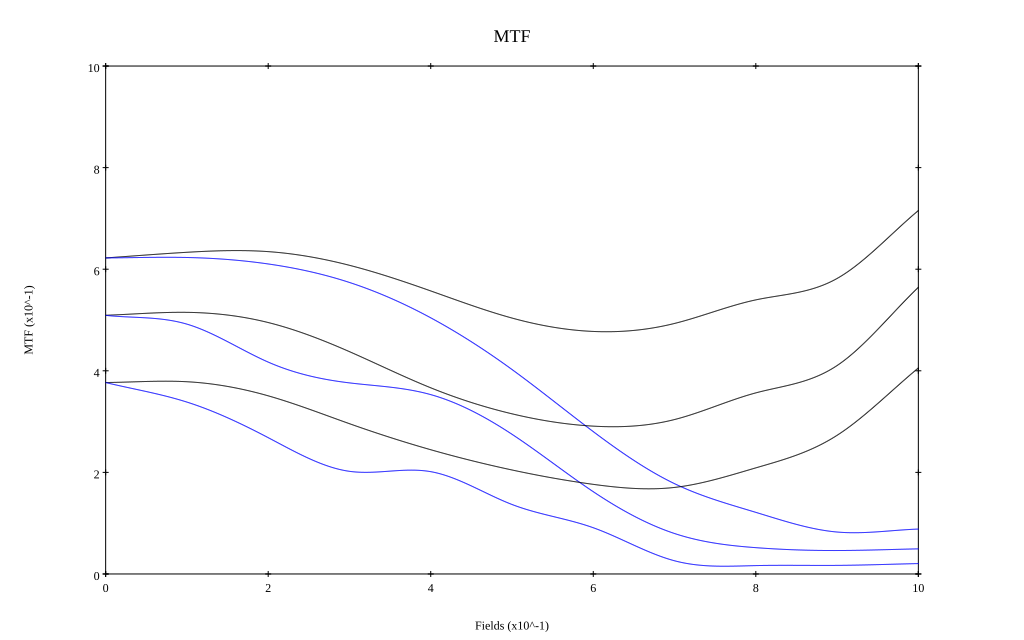

Data behind this chart, as committed beside it:
, 0, 0.1, 0.2, 0.3, 0.4, 0.5, 0.6, 0.7, 0.8, 0.9, 1
10 sag, 0.622, 0.633, 0.635, 0.608, 0.557, 0.504, 0.477, 0.493, 0.54, 0.582, 0.716
10 tan, 0.622, 0.623, 0.61, 0.574, 0.504, 0.402, 0.28, 0.178, 0.121, 0.083, 0.088
20 sag, 0.509, 0.515, 0.495, 0.438, 0.367, 0.315, 0.291, 0.304, 0.357, 0.41, 0.564
20 tan, 0.509, 0.492, 0.417, 0.376, 0.353, 0.275, 0.162, 0.08, 0.052, 0.046, 0.049
40 sag, 0.377, 0.378, 0.351, 0.296, 0.245, 0.205, 0.176, 0.17, 0.209, 0.273, 0.406
40 tan, 0.377, 0.338, 0.268, 0.202, 0.201, 0.137, 0.091, 0.026, 0.016, 0.017, 0.02
